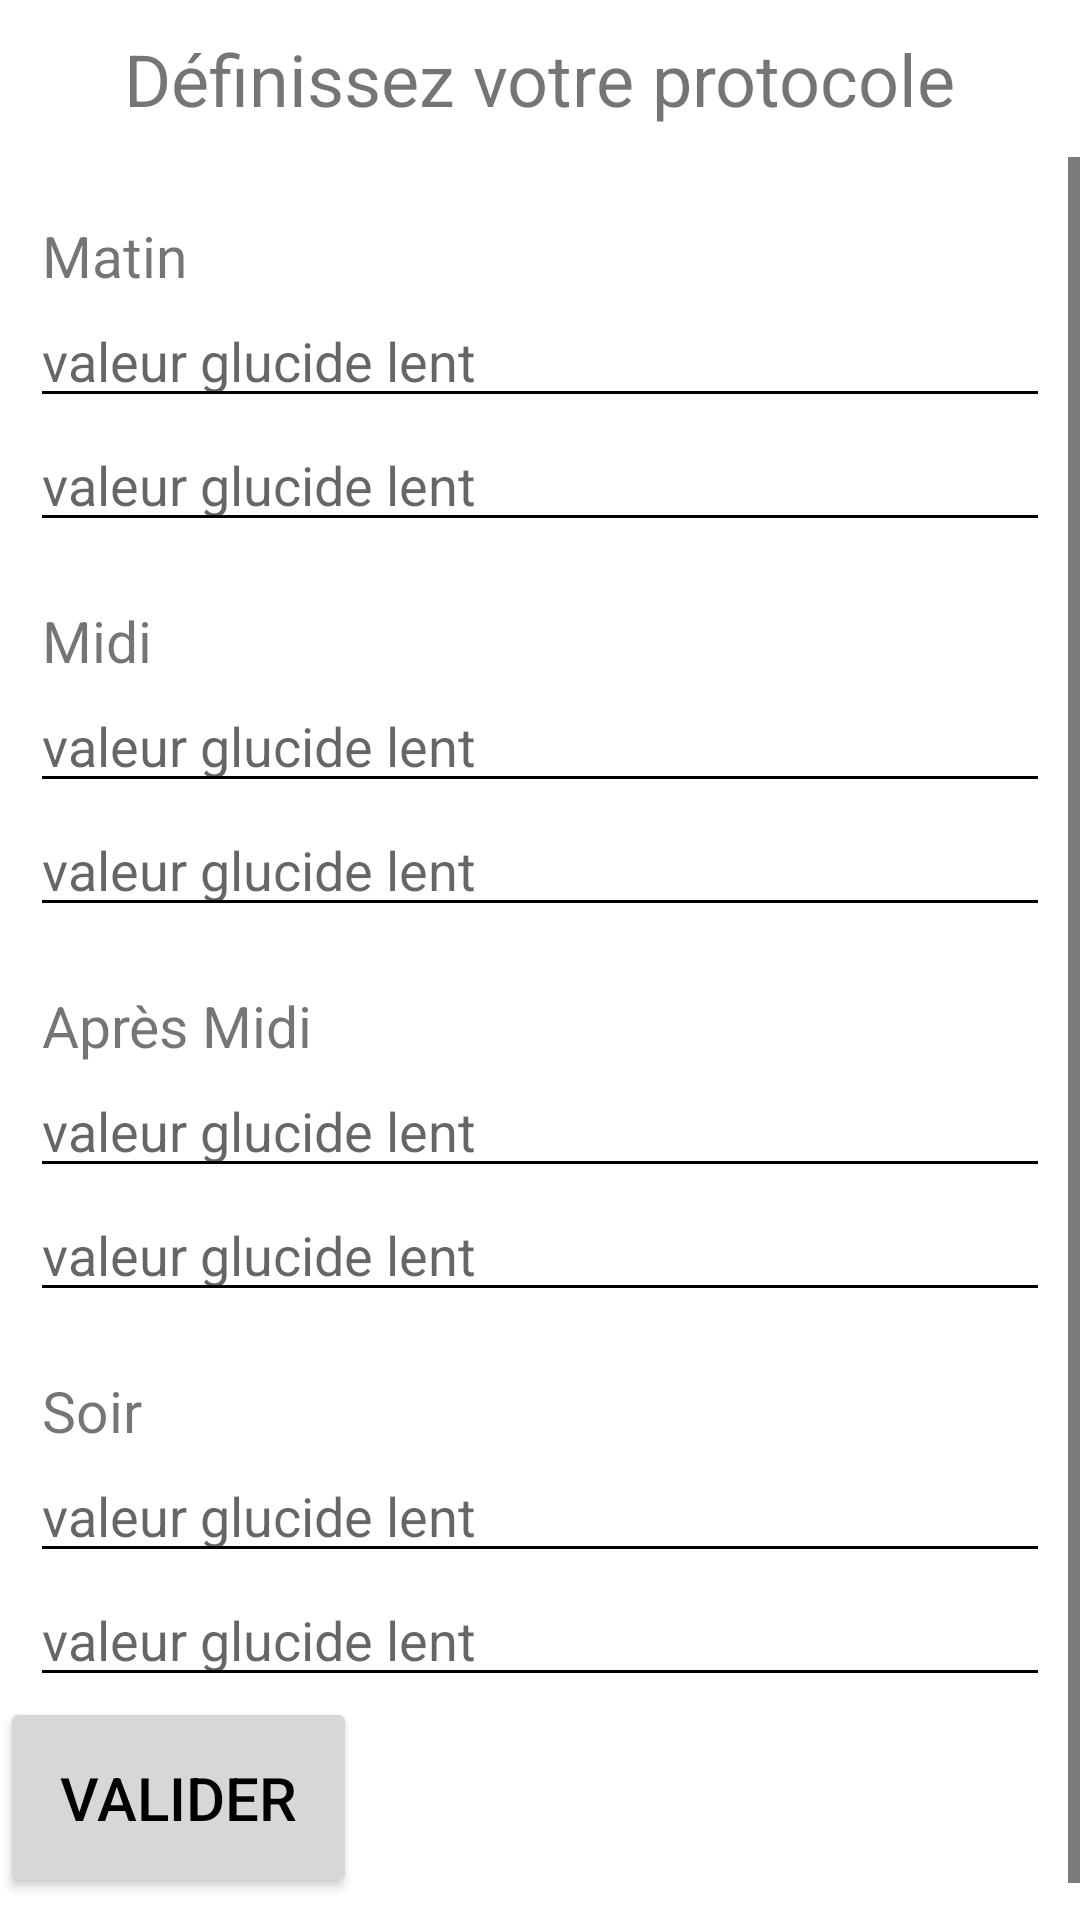

Layout XML and referenced resources for this Android screen:
<!-- AndroidManifest.xml: application theme AppTheme -->
<!-- res/layout/activity_protocole.xml -->
<?xml version="1.0" encoding="utf-8"?>
<RelativeLayout xmlns:android="http://schemas.android.com/apk/res/android"
    android:layout_width="match_parent" android:layout_height="match_parent">


    <TextView
        android:id="@+id/textViewTitle"
        android:layout_width="wrap_content"
        android:layout_height="wrap_content"
        android:layout_marginTop="10dp"
        android:layout_centerHorizontal="true"
        android:text="Définissez votre protocole"
        android:textSize="24dp" />

    <ScrollView
        android:layout_width="match_parent"
        android:layout_height="match_parent"
        android:layout_below="@id/textViewTitle"
        android:layout_marginTop="10dp"
        android:layout_centerInParent="true">

        <LinearLayout
            android:layout_width="match_parent"
            android:layout_height="match_parent"
            android:orientation="vertical">

            //Matin
            <TextView
                android:id="@+id/textViewMatin"
                android:layout_width="wrap_content"
                android:layout_height="wrap_content"
                android:layout_below="@+id/textViewTitle"
                android:layout_marginTop="20dp"
                android:layout_marginLeft="14dp"
                android:text="Matin"
                android:textSize="19dp" />

            <EditText
                android:id="@+id/editTextMatinLent"
                android:layout_width="fill_parent"
                android:layout_height="wrap_content"
                android:layout_below="@+id/textViewMatin"
                android:layout_marginLeft="10dp"
                android:layout_marginRight="10dp"
                android:ems="10"
                android:hint="valeur glucide lent"
                android:inputType="text" />



            <EditText
                android:id="@+id/editTextMatinRapide"
                android:layout_width="fill_parent"
                android:layout_height="wrap_content"
                android:layout_below="@+id/editTextMatinLent"
                android:layout_marginLeft="10dp"
                android:layout_marginRight="10dp"
                android:ems="10"
                android:hint="valeur glucide lent"
                android:inputType="text" />

            //Midi
            <TextView
                android:id="@+id/textViewMidi"
                android:layout_width="wrap_content"
                android:layout_height="wrap_content"
                android:layout_below="@+id/editTextMatinRapide"
                android:layout_marginTop="20dp"
                android:layout_marginLeft="14dp"
                android:text="Midi"
                android:textSize="19dp"/>

            <EditText
                android:id="@+id/editTextMidiLent"
                android:layout_width="fill_parent"
                android:layout_height="wrap_content"
                android:layout_below="@+id/textViewMidi"
                android:layout_marginLeft="10dp"
                android:layout_marginRight="10dp"
                android:ems="10"
                android:hint="valeur glucide lent"
                android:inputType="text" />

            <EditText
                android:id="@+id/editTextMidiRapide"
                android:layout_width="fill_parent"
                android:layout_height="wrap_content"
                android:layout_below="@+id/editTextMidiLent"
                android:layout_marginLeft="10dp"
                android:layout_marginRight="10dp"
                android:ems="10"
                android:hint="valeur glucide lent"
                android:inputType="text" />

            //Apres midi
            <TextView
                android:id="@+id/textViewApresMidi"
                android:layout_width="wrap_content"
                android:layout_height="wrap_content"
                android:layout_below="@+id/editTextMidiRapide"
                android:layout_marginTop="20dp"
                android:layout_marginLeft="14dp"
                android:text="Après Midi"
                android:textSize="19dp" />

            <EditText
                android:id="@+id/editTextAPLent"
                android:layout_width="fill_parent"
                android:layout_height="wrap_content"
                android:layout_below="@+id/textViewApresMidi"
                android:layout_marginLeft="10dp"
                android:layout_marginRight="10dp"
                android:ems="10"
                android:hint="valeur glucide lent"
                android:inputType="text" />

            <EditText
                android:id="@+id/editTextAPRapide"
                android:layout_width="fill_parent"
                android:layout_height="wrap_content"
                android:layout_below="@+id/editTextAPLent"
                android:layout_marginLeft="10dp"
                android:layout_marginRight="10dp"
                android:ems="10"
                android:hint="valeur glucide lent"
                android:inputType="text" />

            //Soir
            <TextView
                android:id="@+id/textViewSoir"
                android:layout_width="wrap_content"
                android:layout_height="wrap_content"
                android:layout_below="@+id/editTextAPRapide"
                android:layout_marginTop="20dp"
                android:layout_marginLeft="14dp"
                android:text="Soir"
                android:textSize="19dp" />

            <EditText
                android:id="@+id/editTextSoirLent"
                android:layout_width="fill_parent"
                android:layout_height="wrap_content"
                android:layout_below="@+id/textViewSoir"
                android:layout_marginLeft="10dp"
                android:layout_marginRight="10dp"
                android:ems="10"
                android:hint="valeur glucide lent"
                android:inputType="text" />

            <EditText
                android:id="@+id/editTextSoirRapide"
                android:layout_width="fill_parent"
                android:layout_height="wrap_content"
                android:layout_below="@+id/editTextSoirLent"
                android:layout_marginLeft="10dp"
                android:layout_marginRight="10dp"
                android:ems="10"
                android:hint="valeur glucide lent"
                android:inputType="text" />

            <Button
                android:id="@+id/buttonValider"
                android:layout_width="wrap_content"
                android:layout_height="wrap_content"

                android:padding="20dp"
                android:textSize="20dp"
                android:layout_marginBottom="20dp"
                android:text="Valider" />
        </LinearLayout>

    </ScrollView>

</RelativeLayout>
<!-- resources referenced by this layout -->
<resources>
  <style name="AppTheme" parent="AppTheme.Base">
          
  
          <item name="android:textColorPrimary">?android:attr/textColorPrimaryDisableOnly</item>
          <item name="android:textColorSecondary">@android:color/black</item>
          <item name="android:textColorPrimaryInverse">@android:color/primary_text_dark</item>
          <item name="colorAccent">@color/colorPrimary</item>
          <item name="android:windowBackground">@color/cardview_light_background</item>
          <item name="colorPrimaryDark">@color/otherColor</item>
          <item name="android:colorForeground">@color/textColorPrimary</item>
      </style>
  <style name="AppTheme.Base" parent="Theme.AppCompat.Light.NoActionBar">
          <item name="colorPrimary">@color/colorPrimary</item>
          <item name="colorPrimaryDark">@color/colorPrimaryDark</item>
          <item name="colorAccent">@color/colorAccent</item>
          <item name="android:windowBackground">@android:color/white</item>
      </style>
  <color name="colorPrimary">#00bcd4</color>
  <color name="otherColor">#ff496b</color>
  <color name="textColorPrimary">#ffffff</color>
  <color name="colorPrimaryDark">#303F9F</color>
  <color name="colorAccent">#FF4081</color>
</resources>
